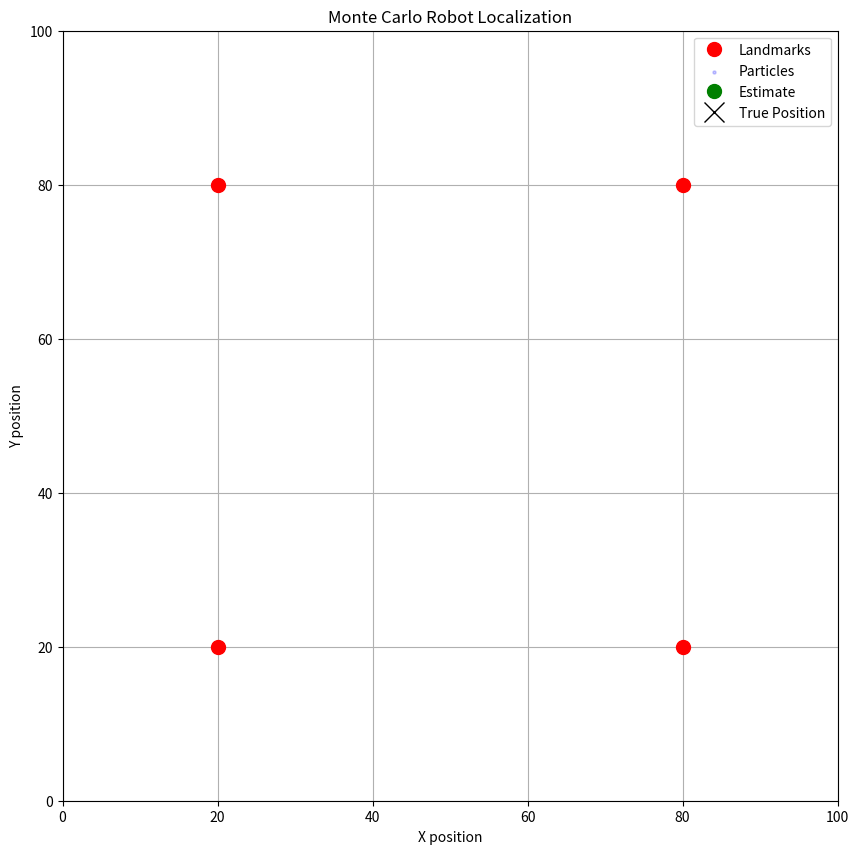

Reproduce this figure in Python.
import numpy as np
import matplotlib.pyplot as plt
from matplotlib.animation import FuncAnimation
import random
import math

class ParticleFilter:
    def __init__(self, num_particles, map_size, landmarks):
        self.num_particles = num_particles
        self.map_width, self.map_height = map_size
        self.landmarks = landmarks
        
        # Initialize particles
        self.particles = []
        for _ in range(num_particles):
            x = random.uniform(0, map_size[0])
            y = random.uniform(0, map_size[1])
            theta = random.uniform(0, 2 * math.pi)
            weight = 1.0 / num_particles
            self.particles.append({'x': x, 'y': y, 'theta': theta, 'weight': weight})
    
    def predict(self, motion):
        for p in self.particles:
            # Add noise to motion
            noisy_dx = motion['dx'] + random.gauss(0, 0.1)
            noisy_dy = motion['dy'] + random.gauss(0, 0.1)
            noisy_dtheta = motion['dtheta'] + random.gauss(0, 0.05)
            
            # Update particle position
            p['x'] += noisy_dx * math.cos(p['theta']) - noisy_dy * math.sin(p['theta'])
            p['y'] += noisy_dx * math.sin(p['theta']) + noisy_dy * math.cos(p['theta'])
            p['theta'] += noisy_dtheta
            p['theta'] %= 2 * math.pi
            
            # Keep particles within map bounds
            p['x'] = max(0, min(self.map_width, p['x']))
            p['y'] = max(0, min(self.map_height, p['y']))
    
    def update(self, measurements):
        for p in self.particles:
            expected_measurements = []
            for lm in self.landmarks:
                dx = lm[0] - p['x']
                dy = lm[1] - p['y']
                dist = math.sqrt(dx**2 + dy**2)
                expected_measurements.append(dist)
            
            weight = 1.0
            for meas, exp in zip(measurements, expected_measurements):
                prob = math.exp(-(meas - exp)**2 / (2 * 0.5**2))
                weight *= prob
            
            p['weight'] = weight
        
        # Normalize weights
        total_weight = sum(p['weight'] for p in self.particles)
        if total_weight > 0:
            for p in self.particles:
                p['weight'] /= total_weight
    
    def resample(self):
        new_particles = []
        index = int(random.random() * self.num_particles)
        beta = 0.0
        max_weight = max(p['weight'] for p in self.particles)
        
        for _ in range(self.num_particles):
            beta += random.random() * 2.0 * max_weight
            while beta > self.particles[index]['weight']:
                beta -= self.particles[index]['weight']
                index = (index + 1) % self.num_particles
            new_particles.append({
                'x': self.particles[index]['x'],
                'y': self.particles[index]['y'],
                'theta': self.particles[index]['theta'],
                'weight': 1.0 / self.num_particles
            })
        
        self.particles = new_particles
    
    def get_estimate(self):
        x = sum(p['x'] * p['weight'] for p in self.particles)
        y = sum(p['y'] * p['weight'] for p in self.particles)
        
        sin_sum = sum(math.sin(p['theta']) * p['weight'] for p in self.particles)
        cos_sum = sum(math.cos(p['theta']) * p['weight'] for p in self.particles)
        theta = math.atan2(sin_sum, cos_sum)
        
        return x, y, theta


# Simulation setup
map_size = (100, 100)
landmarks = [(20, 20), (80, 20), (20, 80), (80, 80)]
pf = ParticleFilter(num_particles=1000, map_size=map_size, landmarks=landmarks)

# True robot state (unknown to filter)
true_x, true_y, true_theta = 30, 30, math.pi/4

# Create figure for animation
fig, ax = plt.subplots(figsize=(10, 10))
ax.set_xlim(0, map_size[0])
ax.set_ylim(0, map_size[1])
ax.grid(True)

# Create plot elements
landmark_plot = ax.plot([], [], 'ro', markersize=10, label='Landmarks')[0]
particle_plot = ax.scatter([], [], c='b', alpha=0.2, s=5, label='Particles')
estimate_plot = ax.plot([], [], 'go', markersize=10, label='Estimate')[0]
true_plot = ax.plot([], [], 'kx', markersize=15, label='True Position')[0]
ax.legend()

# Text annotation for status
status_text = ax.text(0.02, 0.95, '', transform=ax.transAxes)

def init():
    """Initialize animation"""
    landmark_plot.set_data([lm[0] for lm in landmarks], [lm[1] for lm in landmarks])
    particle_plot.set_offsets(np.empty((0, 2)))
    estimate_plot.set_data([], [])
    true_plot.set_data([], [])
    status_text.set_text('')
    return landmark_plot, particle_plot, estimate_plot, true_plot, status_text

def update(frame):
    """Update function for animation"""
    global true_x, true_y, true_theta
    
    # Robot moves forward 5 units
    motion = {'dx': 5, 'dy': 0, 'dtheta': 0}
    
    # Update true position
    true_x += motion['dx'] * math.cos(true_theta) - motion['dy'] * math.sin(true_theta)
    true_y += motion['dx'] * math.sin(true_theta) + motion['dy'] * math.cos(true_theta)
    
    # Keep true position within bounds
    true_x = max(0, min(map_size[0], true_x))
    true_y = max(0, min(map_size[1], true_y))
    
    # Get true measurements (with noise)
    measurements = []
    for lm in landmarks:
        dx = lm[0] - true_x
        dy = lm[1] - true_y
        dist = math.sqrt(dx**2 + dy**2) + random.gauss(0, 0.3)
        measurements.append(dist)
    
    # Update particle filter
    pf.predict(motion)
    pf.update(measurements)
    pf.resample()
    
    # Get estimate
    est_x, est_y, est_theta = pf.get_estimate()
    
    # Update plots
    particle_plot.set_offsets([(p['x'], p['y']) for p in pf.particles])
    estimate_plot.set_data(est_x, est_y)
    true_plot.set_data(true_x, true_y)
    
    # Update status text
    status_text.set_text(f'Step: {frame}\nTrue: ({true_x:.1f}, {true_y:.1f})\nEstimate: ({est_x:.1f}, {est_y:.1f})')
    
    return landmark_plot, particle_plot, estimate_plot, true_plot, status_text

# Create animation
ani = FuncAnimation(
    fig, 
    update, 
    frames=20, 
    init_func=init, 
    blit=True, 
    interval=500,  # 0.5 second between frames
    repeat=False
)

plt.title('Monte Carlo Robot Localization')
plt.xlabel('X position')
plt.ylabel('Y position')
plt.show()

# To save the animation (requires ffmpeg):
# ani.save('robot_localization.mp4', writer='ffmpeg', fps=2, dpi=300)